Labelled photos from "Imagenes360", an image-classification folder in AgroJuan/Imagenes360. The possible labels are: aceptable, borrosa, correct, nitida, sobreexpuesta, subexpuesta.

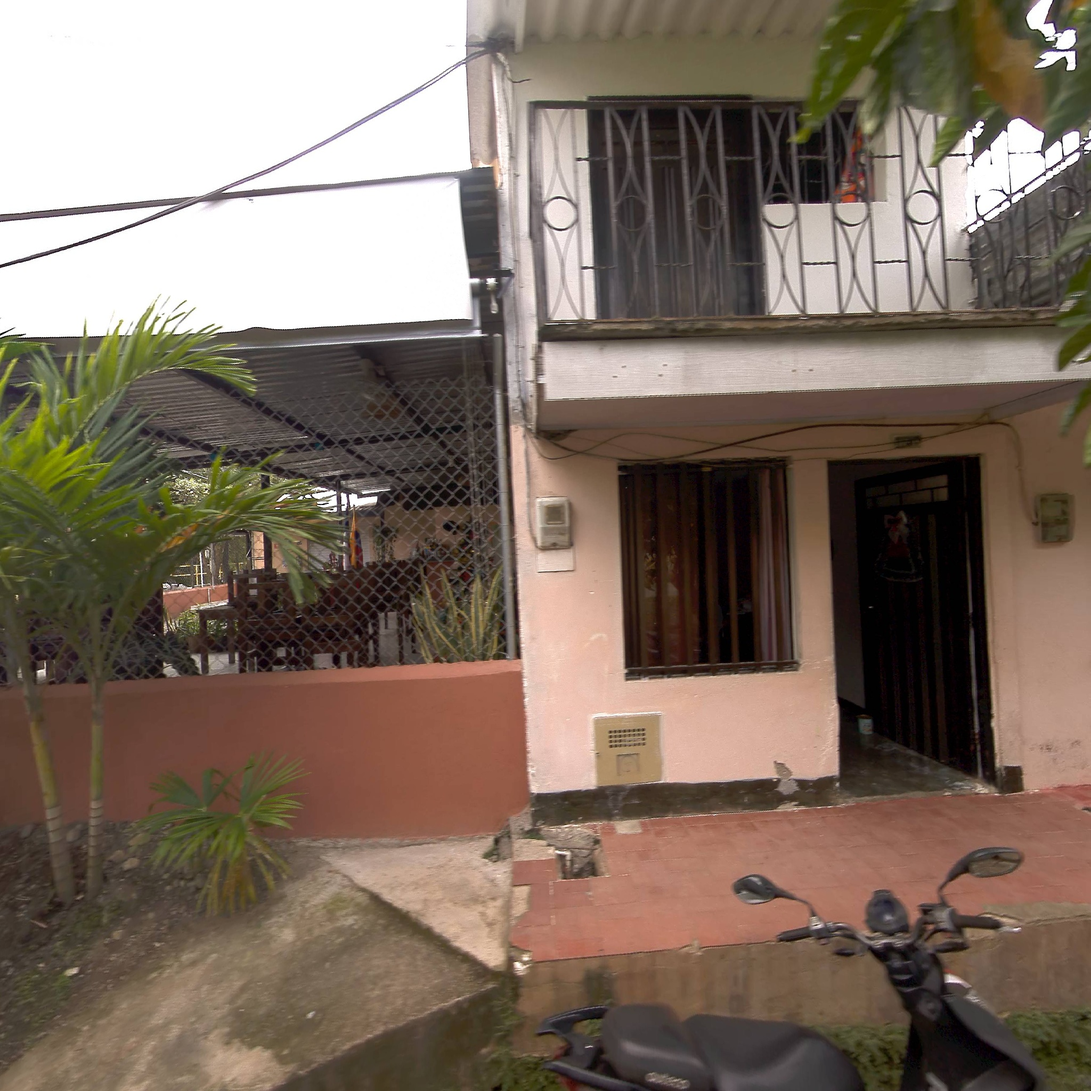
Label: aceptable

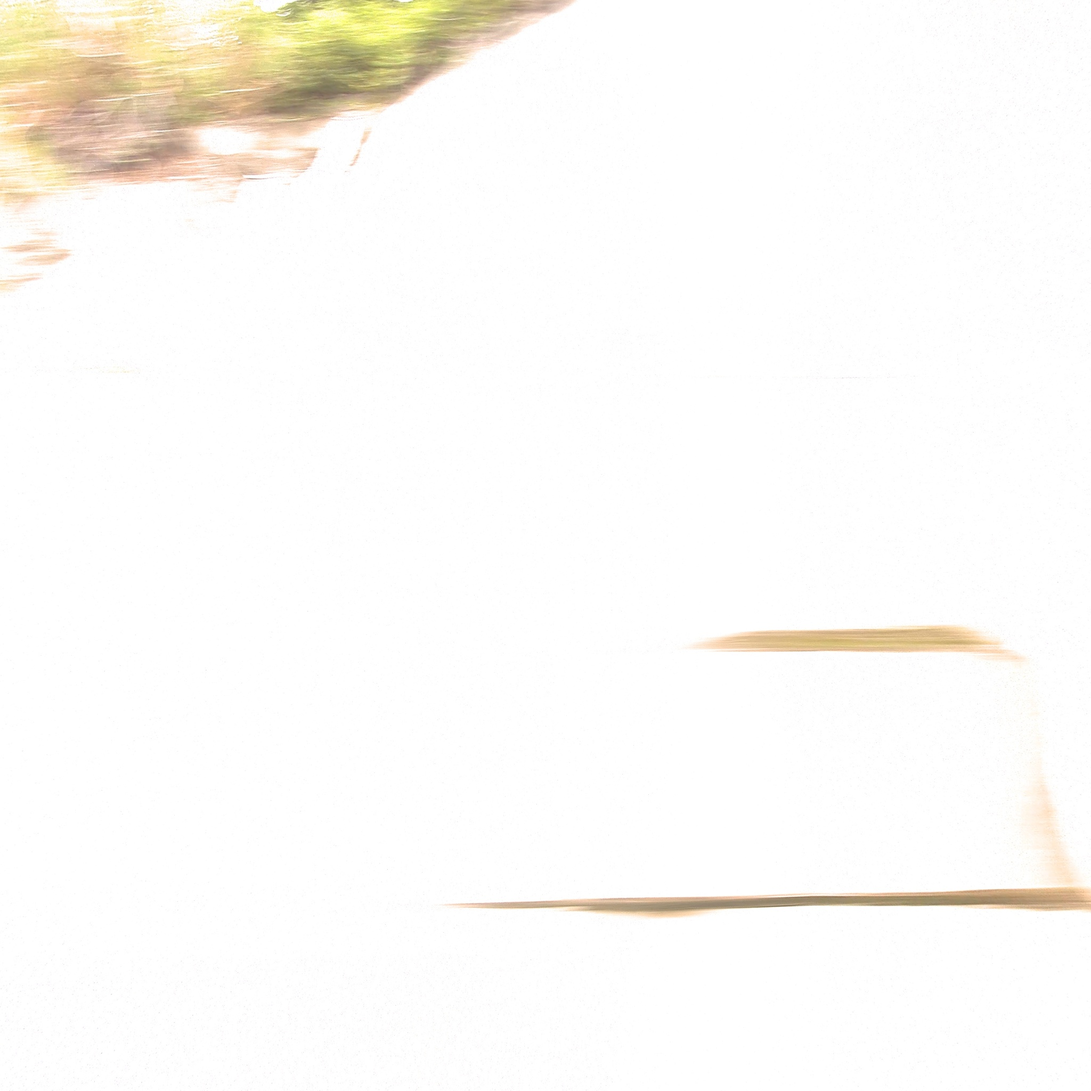
Label: sobreexpuesta

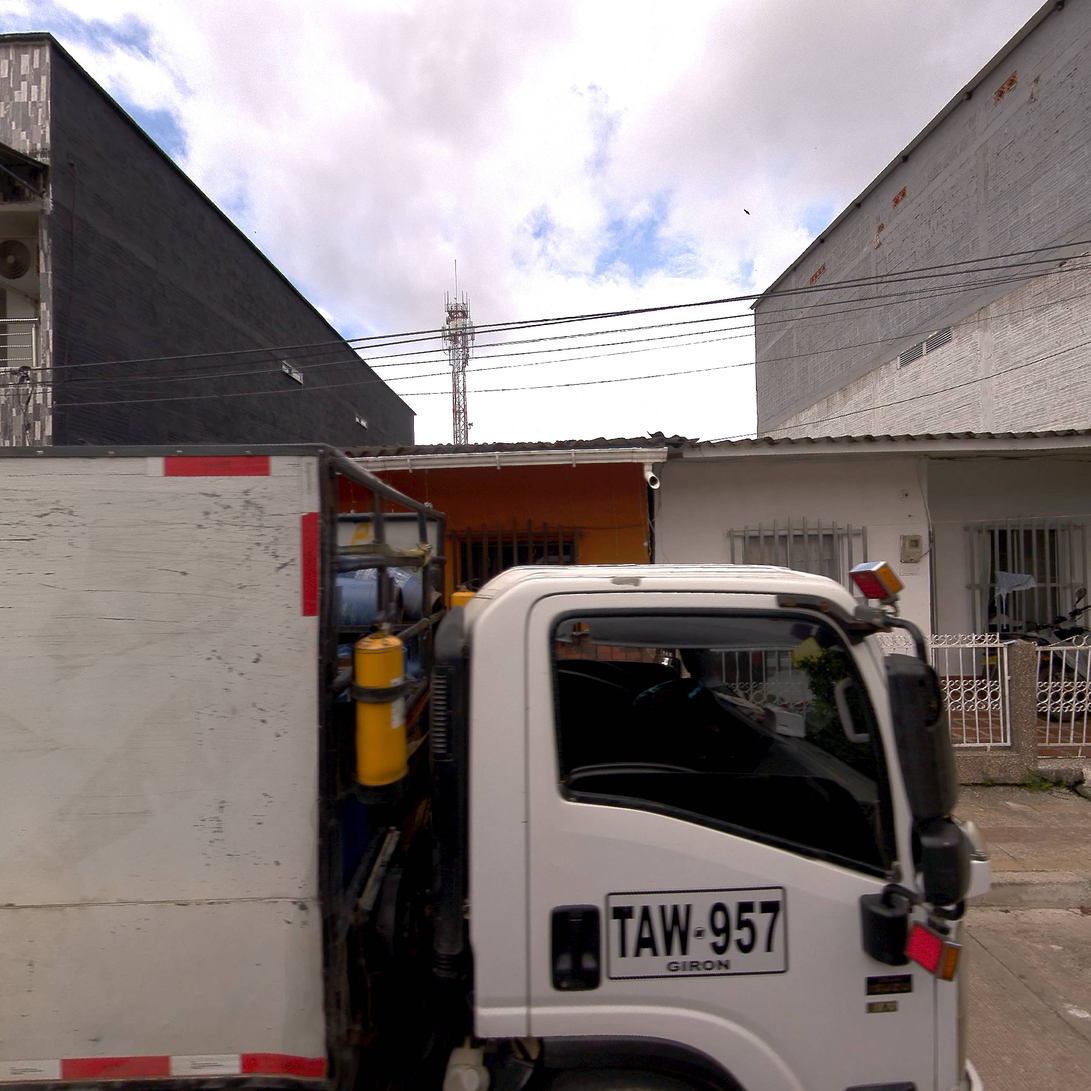
Label: correct

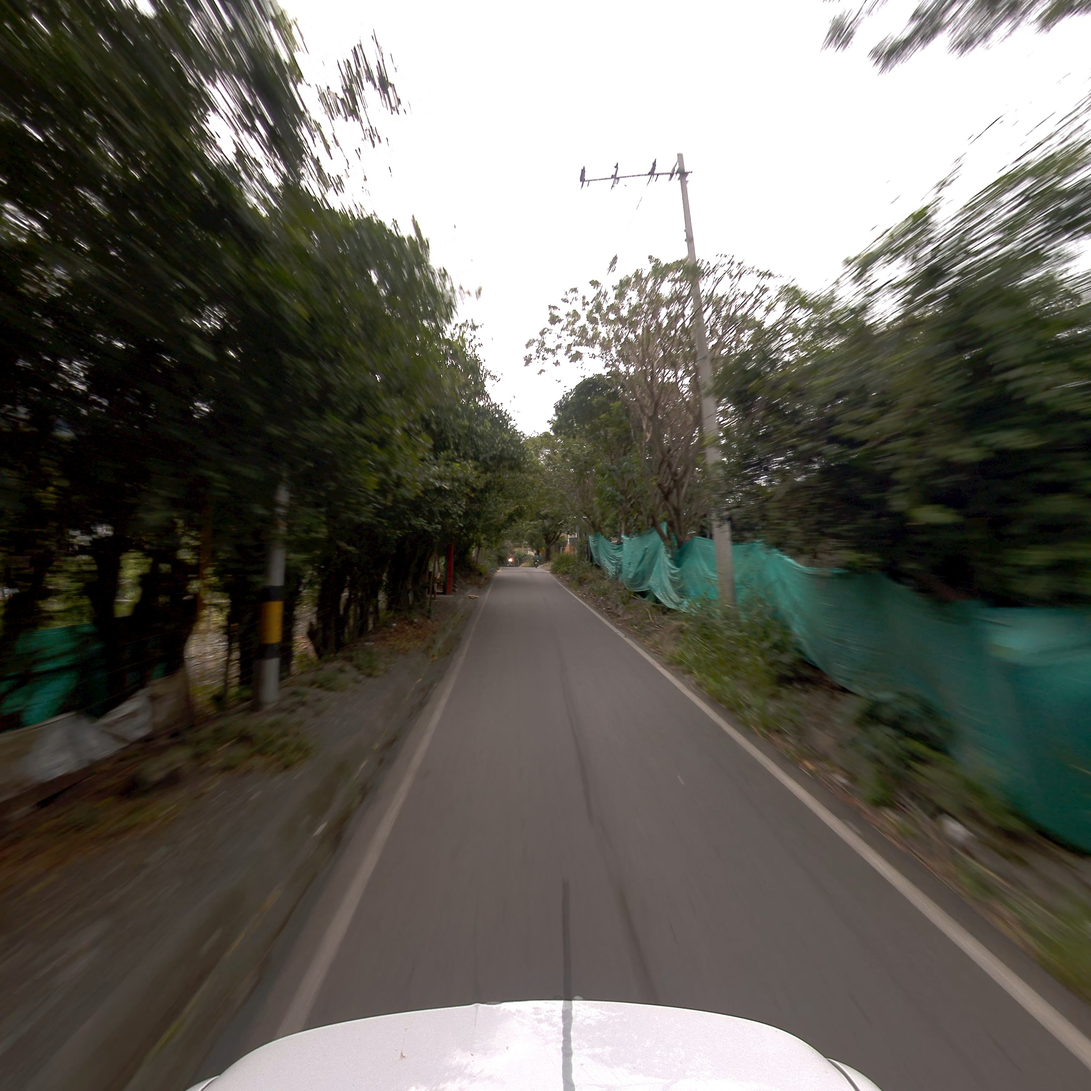
Label: borrosa

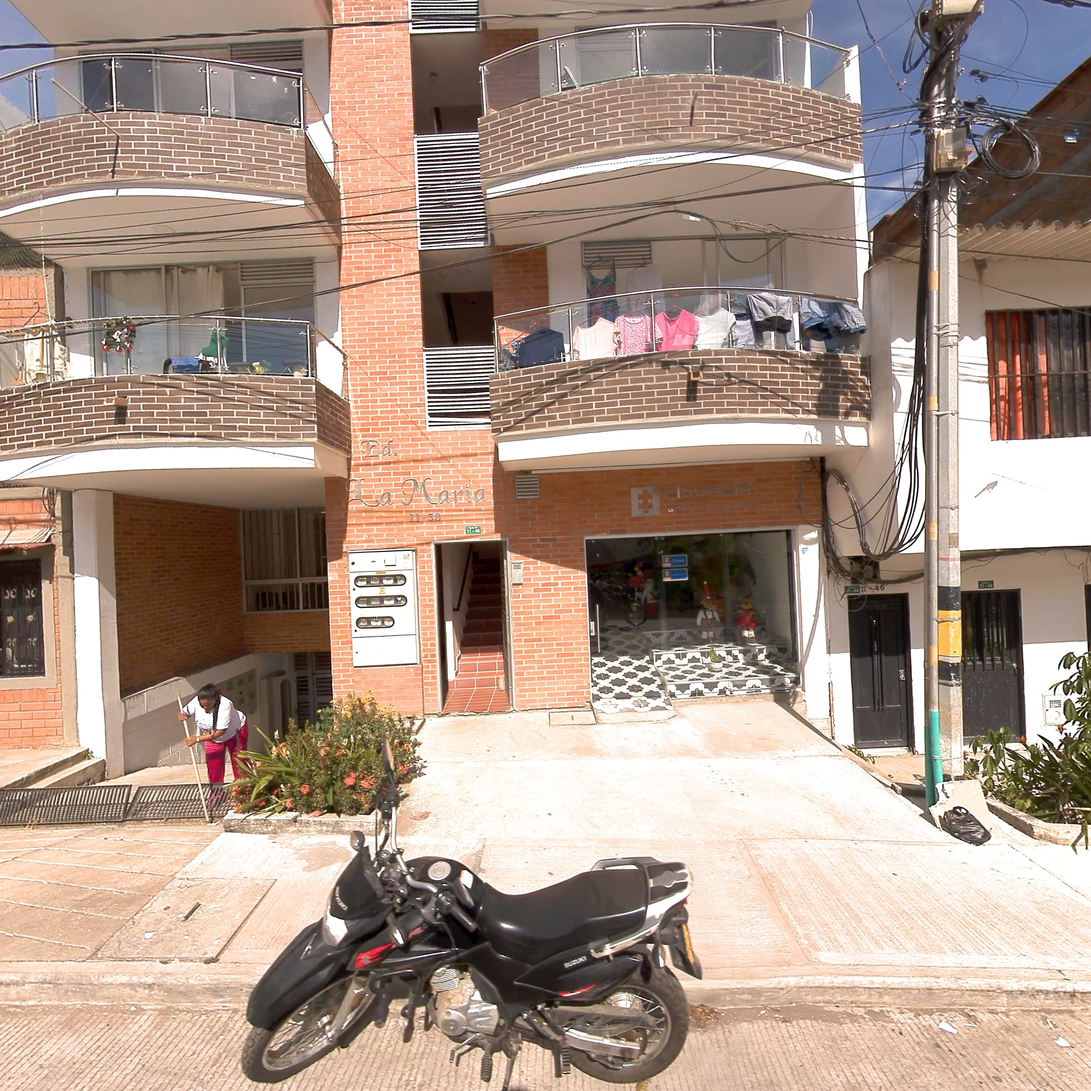
Label: correct

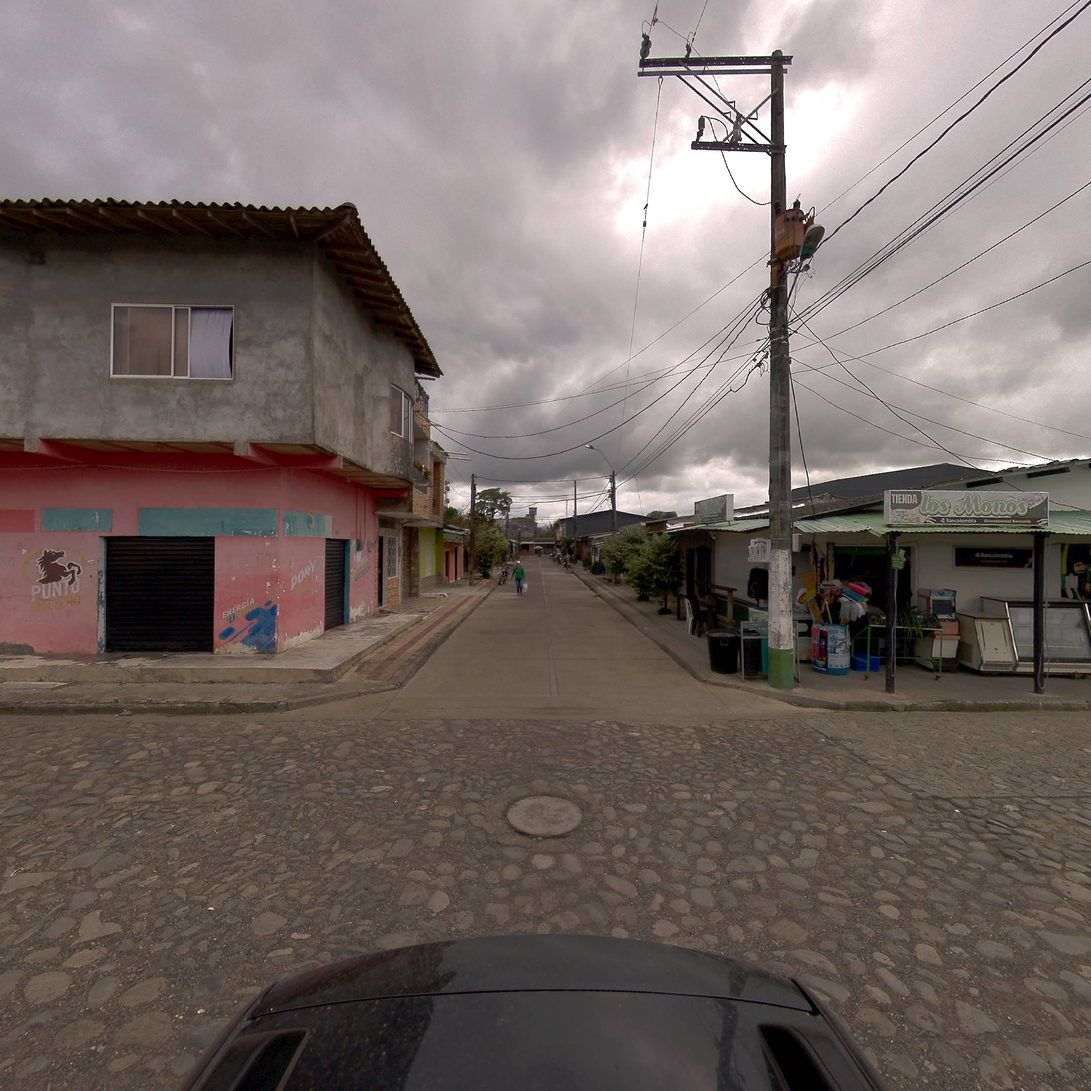
Label: nitida
